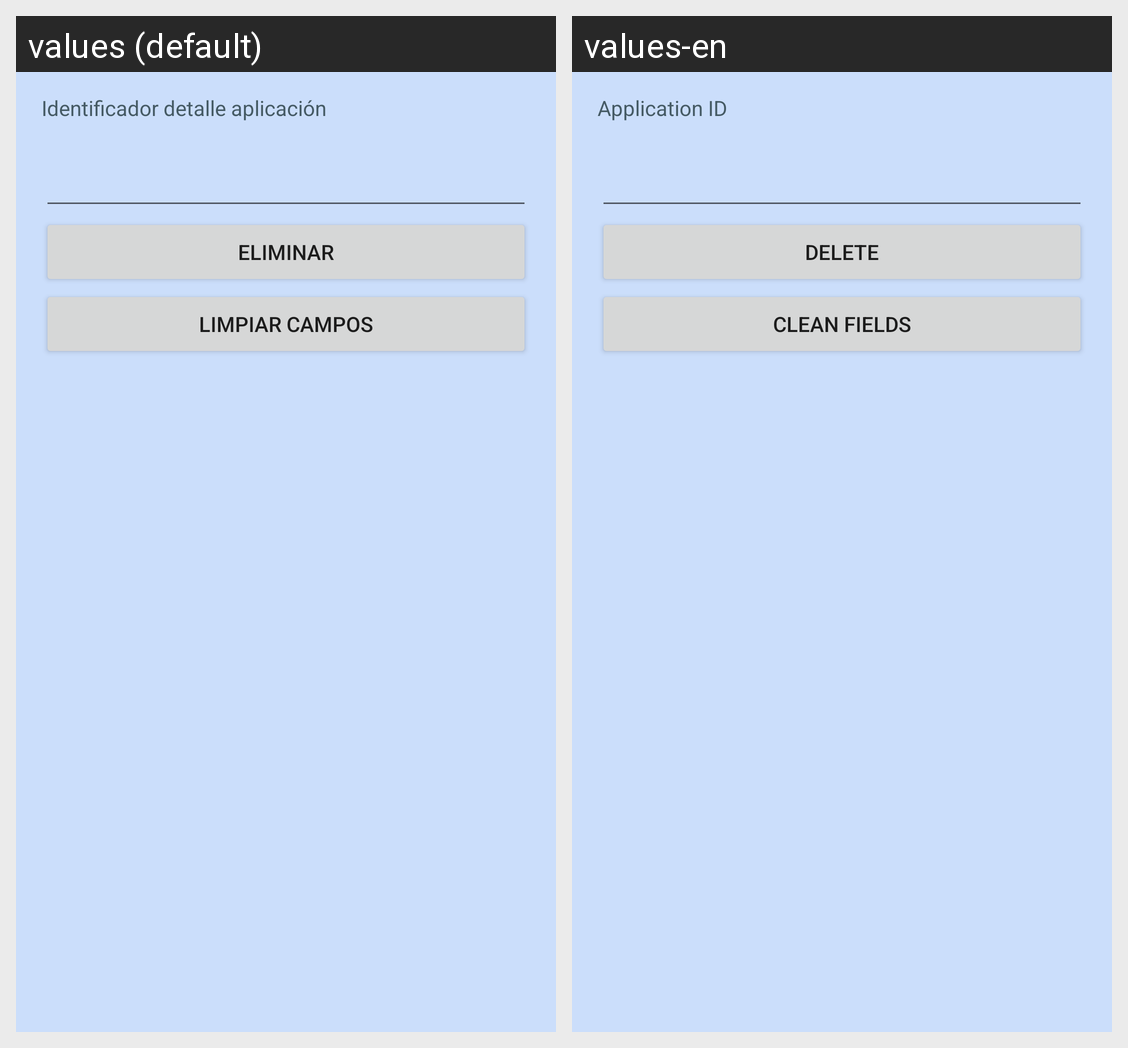

The Android screen above is rendered under two locales of the same app. Produce the string resources it draws, with the default and per-locale values.
Android screen res/layout/activity_detalle_aplicacion_eliminar.xml rendered under 2 locales, left to right: values (default), values-en. Device: Nexus 5 (rendered at 1080×1920; each locale shown at half size, 540×960, under a caption strip naming it); theme Theme.BolsaN.
Strings drawn on this screen, with the default value and each locale's value (text and hints the layout hard-codes, and strings that could not be matched under every locale, appear in the picture but are not listed):

id_aplicacion
  values: Identificador detalle aplicación
  values-en: Application ID

eliminar
  values: Eliminar
  values-en: Delete

limpiar
  values: Limpiar campos
  values-en: Clean fields
